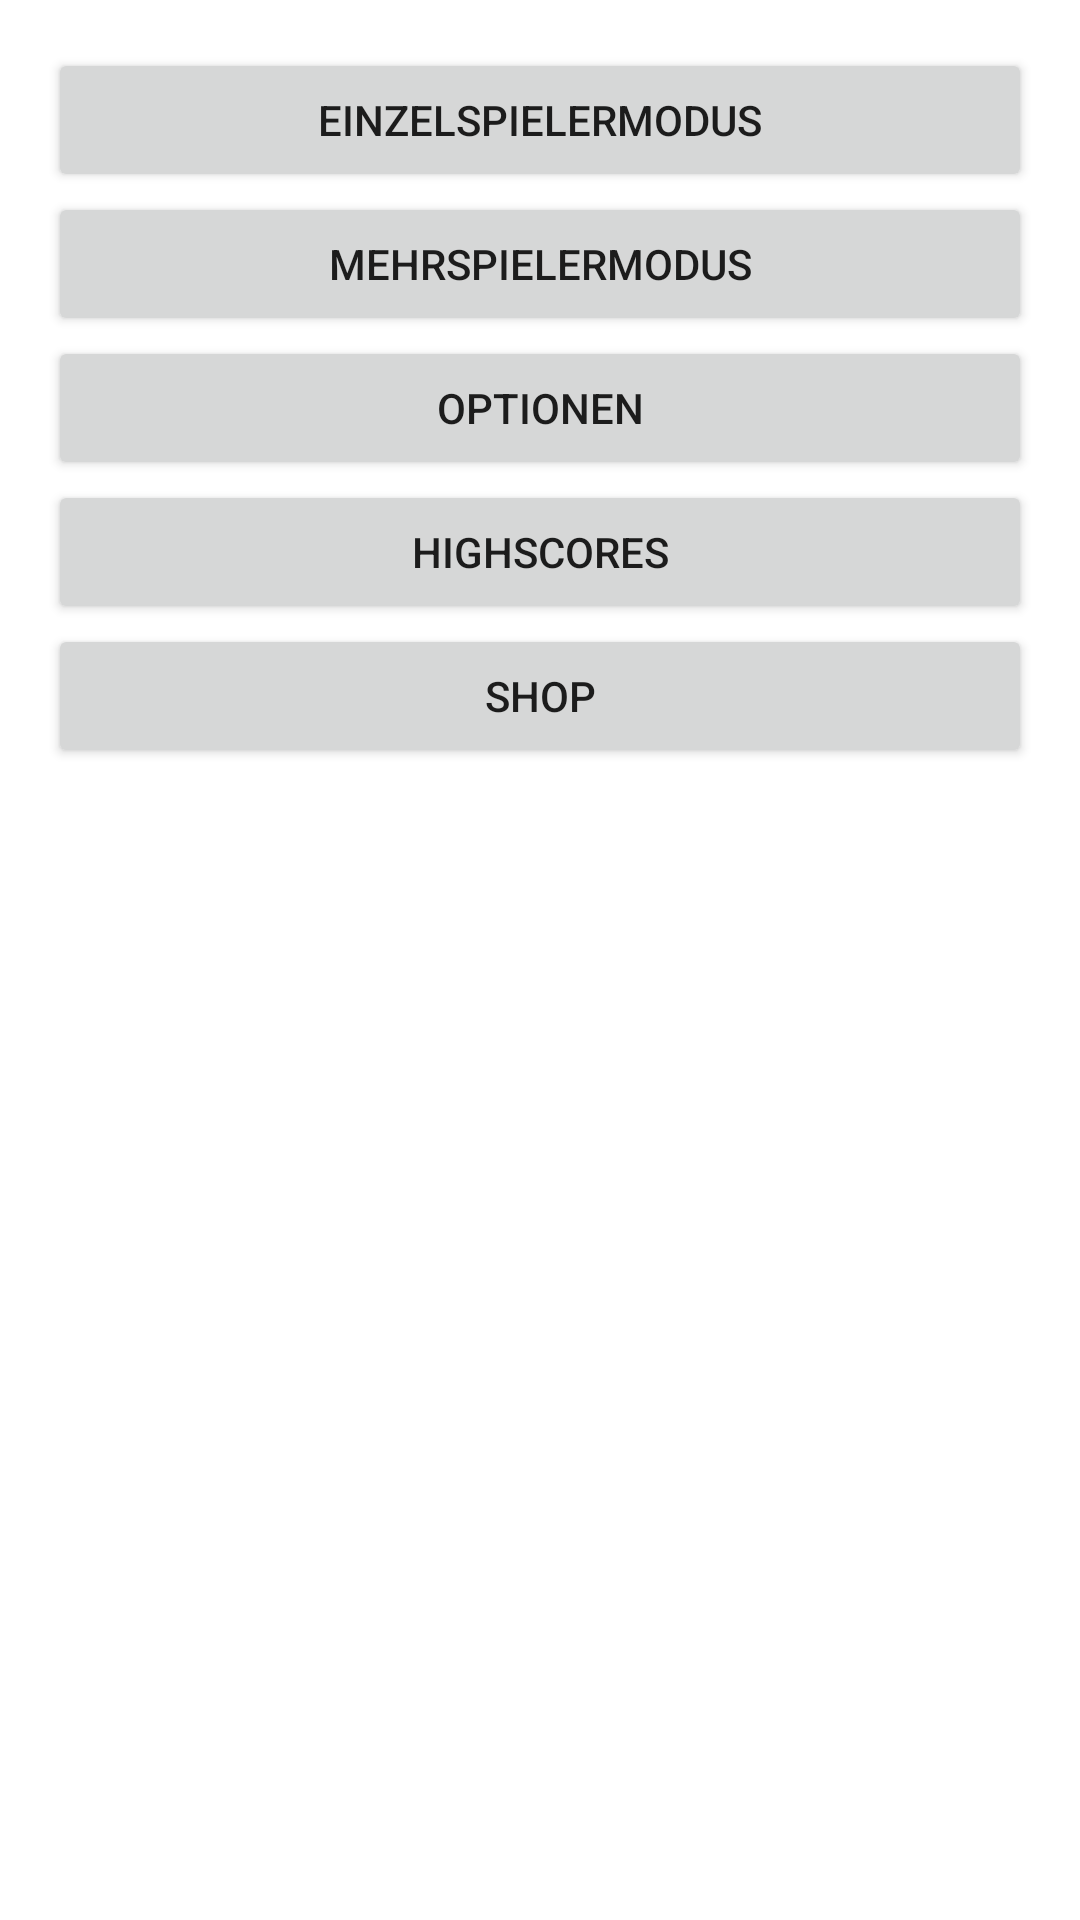

The Android layout XML behind this screen, and the referenced resources:
<!-- AndroidManifest.xml: application theme Theme.Cobra -->
<!-- res/layout/activity_main.xml -->
<LinearLayout xmlns:android="http://schemas.android.com/apk/res/android"
    xmlns:tools="http://schemas.android.com/tools"
    android:layout_width="match_parent"
    android:layout_height="match_parent"
    android:orientation="vertical"
    android:padding="16dp"
    tools:context=".MainActivity">

    <Button
        android:id="@+id/btnSinglePlayer"
        android:layout_width="match_parent"
        android:layout_height="wrap_content"
        android:text="Einzelspielermodus" />

    <Button
        android:id="@+id/btnMultiplayer"
        android:layout_width="match_parent"
        android:layout_height="wrap_content"
        android:text="Mehrspielermodus" />

    <Button
        android:id="@+id/btnOptions"
        android:layout_width="match_parent"
        android:layout_height="wrap_content"
        android:text="Optionen" />

    <Button
        android:id="@+id/btnHighscores"
        android:layout_width="match_parent"
        android:layout_height="wrap_content"
        android:text="Highscores" />

    <Button
        android:id="@+id/btnShop"
        android:layout_width="match_parent"
        android:layout_height="wrap_content"
        android:text="Shop" />
</LinearLayout>
<!-- resources referenced by this layout -->
<resources>
  <style name="Theme.Cobra" parent="Theme.MaterialComponents.DayNight.DarkActionBar">
          
          <item name="colorPrimary">@color/purple_500</item>
          <item name="colorPrimaryVariant">@color/purple_700</item>
          <item name="colorOnPrimary">@color/white</item>
          
          <item name="colorSecondary">@color/teal_200</item>
          <item name="colorSecondaryVariant">@color/teal_700</item>
          <item name="colorOnSecondary">@color/black</item>
          
          <item name="android:statusBarColor">?attr/colorPrimaryVariant</item>
          
      </style>
  <color name="purple_500">#6200EA</color>
  <color name="purple_700">#3700B3</color>
  <color name="white">#FFFFFF</color>
  <color name="teal_200">#03DAC5</color>
  <color name="teal_700">#018786</color>
  <color name="black">#000000</color>
</resources>
